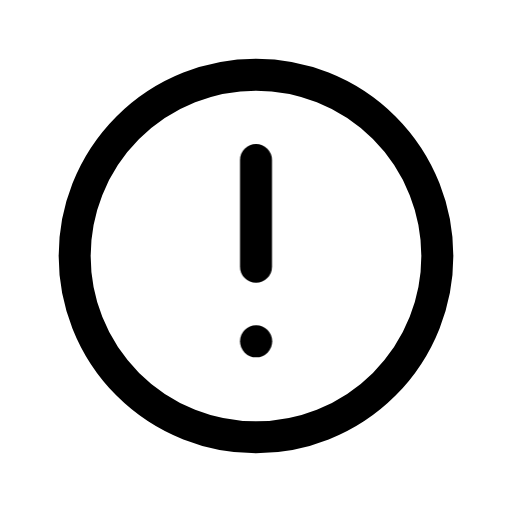
t = 0.00 s
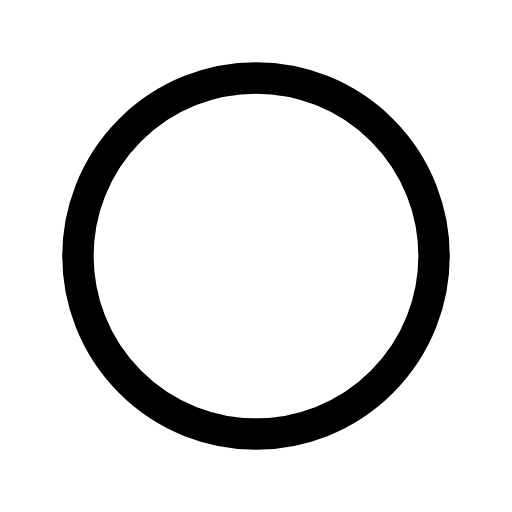
t = 0.13 s
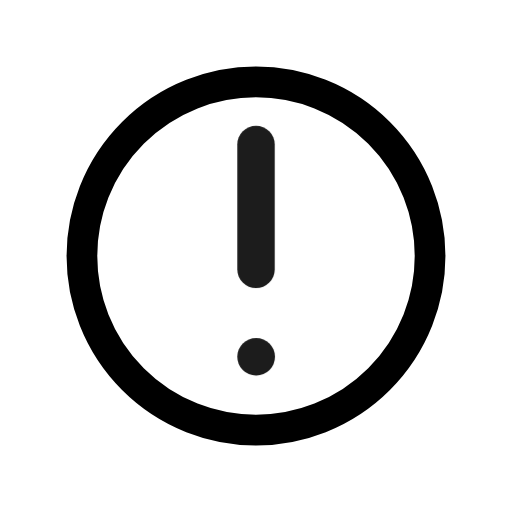
t = 0.28 s
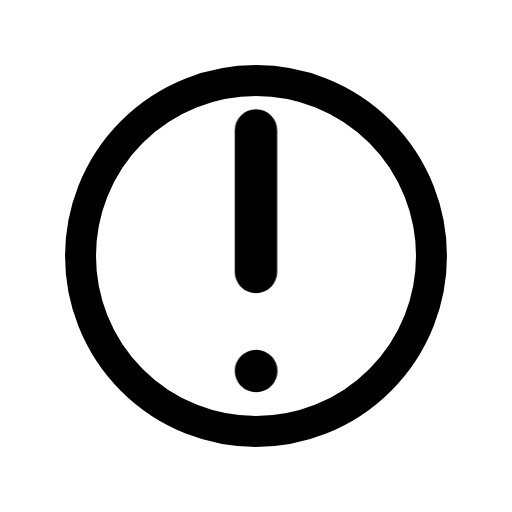
t = 0.41 s
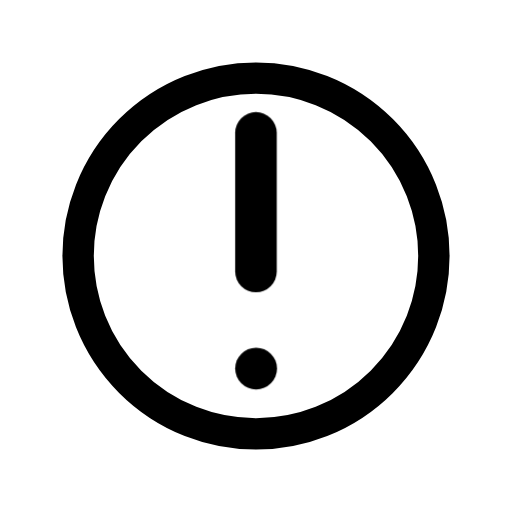
t = 0.50 s
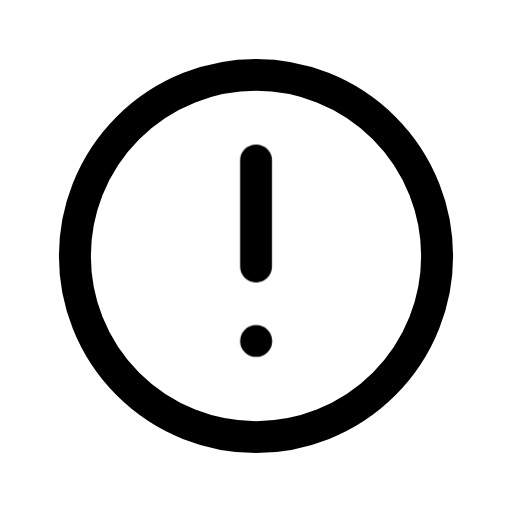
t = 0.65 s

The animated SVG that drew these frames (rendered in a browser with its animation timeline set to each time). Animation: 2 CSS @keyframes rules; one cycle of 0.80 s, repeats indefinitely.

<svg xmlns="http://www.w3.org/2000/svg" viewBox="0 0 24 24" width="24" height="24" class="rd-a-alert-circle" data-rd-animate="hover"><style>.rd-a-alert-circle{overflow:visible}.rd-a-alert-circle *{transform-box:view-box}.rd-a-alert-circle .base{transform-origin:12px 12px}.rd-a-alert-circle .badge{transform-box:fill-box;transform-origin:center}@media (prefers-reduced-motion:no-preference){.rd-a-alert-circle[data-rd-animate="hover"]:hover .base,:hover>.rd-a-alert-circle[data-rd-animate="parent"] .base,.rd-a-alert-circle[data-rd-animate="play"] .base,.rd-a-alert-circle[data-rd-animate="loop"] .base{animation:rd-alert-circle-base calc(0.7s*var(--rd-speed,1)) ease-in-out}.rd-a-alert-circle[data-rd-animate="hover"]:hover .badge,:hover>.rd-a-alert-circle[data-rd-animate="parent"] .badge,.rd-a-alert-circle[data-rd-animate="play"] .badge,.rd-a-alert-circle[data-rd-animate="loop"] .badge{animation:rd-alert-circle-badge calc(0.8s*var(--rd-speed,1)) cubic-bezier(.34,1.3,.5,1)}.rd-a-alert-circle[data-rd-animate="loop"] *{animation-iteration-count:infinite!important}@keyframes rd-alert-circle-base{0%,100%{scale:1}40%{scale:.96}}@keyframes rd-alert-circle-badge{0%,100%{scale:1;opacity:1}22%{scale:.1;opacity:0}62%{scale:1.3;opacity:1}}}</style><g fill="none" stroke="currentColor" stroke-linecap="round" stroke-linejoin="round" stroke-width="1.5"><g class="base"><circle cx="12" cy="12" r="8.5"/></g><g class="badge"><path d="M12 7.5v5"/><path d="M12 16h.01"/></g></g></svg>
